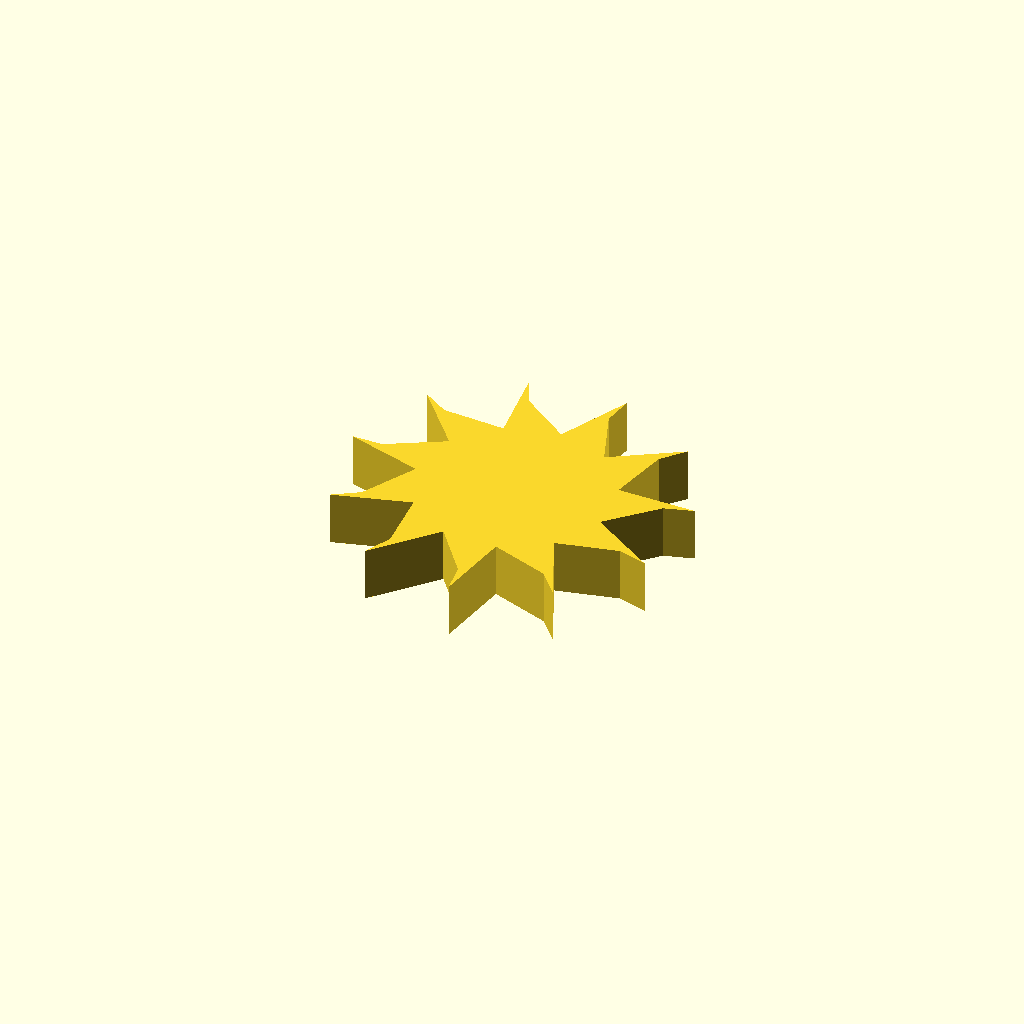
Cell 1: the model at its default parameters.
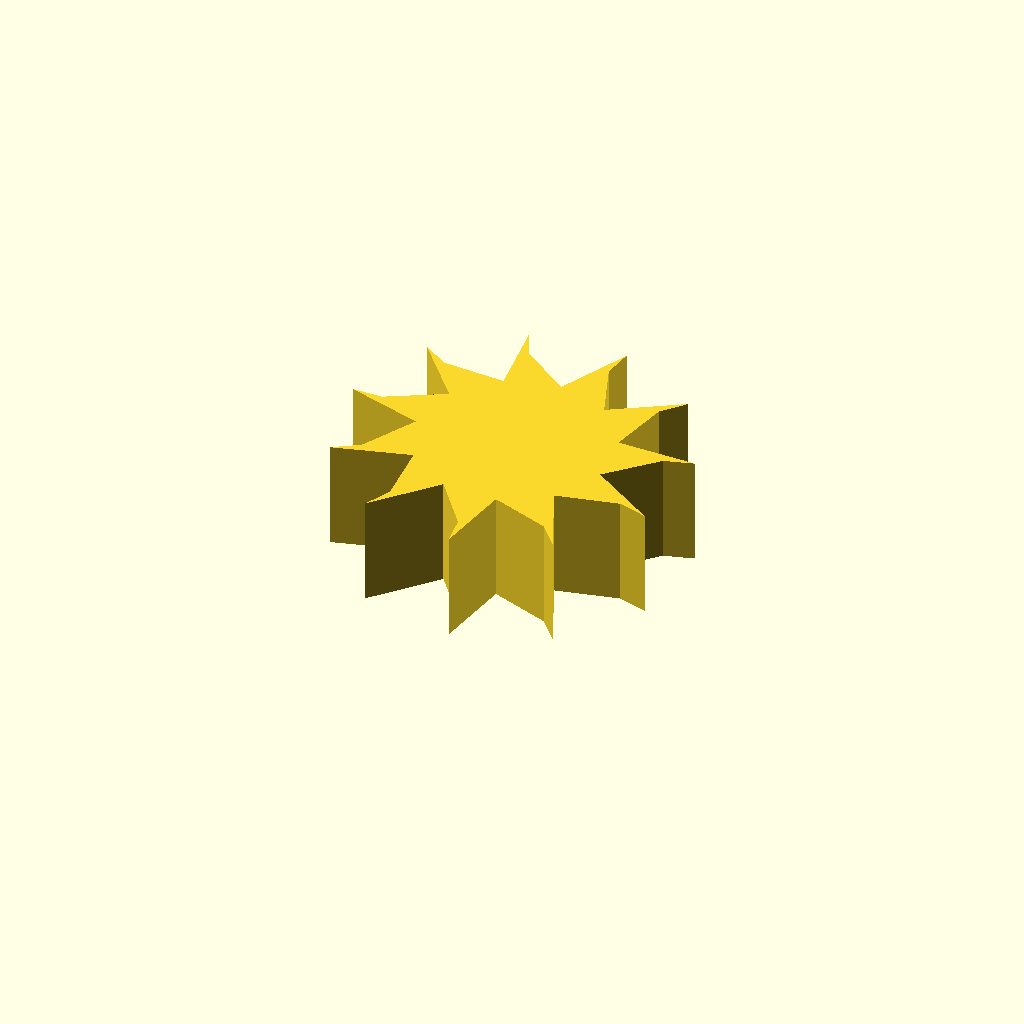
Cell 2: the same model with profile_height = 20.
All cells are drawn from one camera (rotation 55°, 0°, 25°, orthographic, colour scheme Cornfield), so only the parameter changes between them.
Source of the model, optional_data/data/sketch1/fanrotors/part_0016.scad:
$fn = 32;

// ----------------------------------------------------------------------
// Fan rotor section: 11 blades, 18 mm hub radius, 14 mm blades
// ----------------------------------------------------------------------

// --- parameters (mm) ---
profile_height = 10;      // extrusion height
profile_points = 33;      // points of the closed outline

profile = [[49.657, 28.847], [57.794, 37.159], [63.184, 38.744], [48.5, 38.924], [50.853, 50.316], [54.53, 54.562], [42.08, 46.775], [37.9, 57.631], [38.698, 63.191], [32.434, 49.909], [23.049, 56.781], [20.714, 61.89], [22.625, 47.331], [11.014, 48.038], [6.288, 51.073], [15.767, 39.859], [5.617, 34.176], [0, 34.174], [14.038, 29.865], [8.571, 19.597], [3.847, 16.558], [17.986, 20.522], [18.939, 8.929], [16.607, 3.819], [26.358, 14.798], [33.427, 5.56], [34.228, 0], [36.496, 14.508], [47.438, 10.559], [51.117, 6.315], [45.182, 19.745], [56.521, 22.339], [61.912, 20.758]];  // single closed polygon, 33 points, counter clockwise

// --- the one profile operation ---
linear_extrude(height = profile_height) polygon(points = profile);
Customizer parameters (derived from the source; name, type, default, range or options):
profile_height: number, default 10
profile_points: number, default 33
